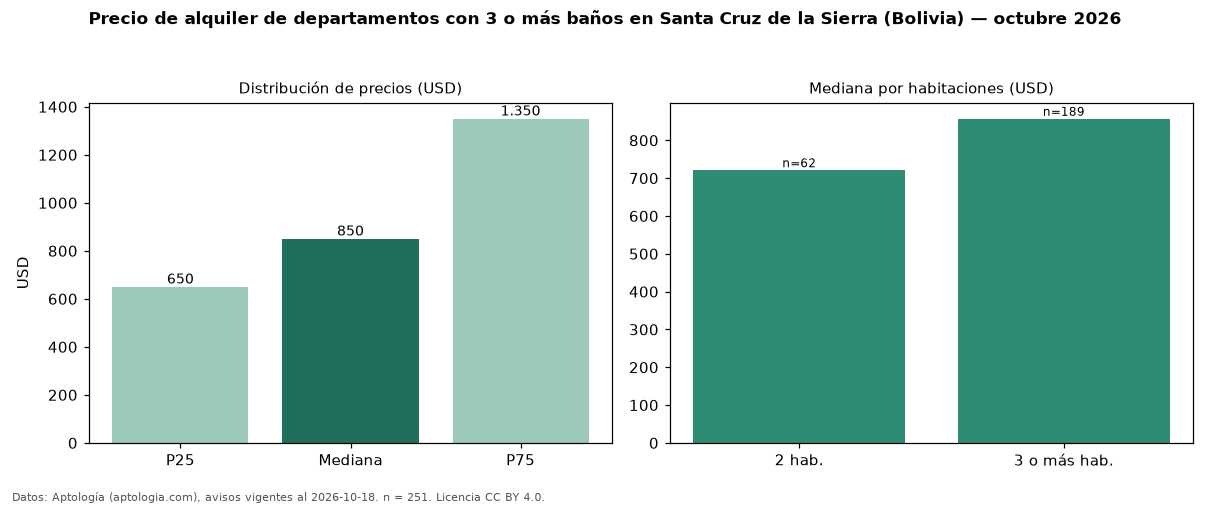

The data file committed next to this chart (first rows):
seccion, metrica, valor, moneda, n
filtro, ban3, con 3 o más baños, , 251
precio, p25, 650.0, USD, 251
precio, mediana, 850.0, USD, 251
precio, p75, 1350, USD, 251
precio, minimo, 333.0, USD, 251
precio, maximo, 3800, USD, 251
m2, mediana_precio_m2, 5.66, USD, 233
m2, area_mediana_m2, 154.0, m2, 233
admin, mediana_admin_mes, 100.0, USD, 106
banos, mediana_banos, 3.0, , 
parqueadero, pct_con_parqueadero, 100.0, %, 193
habitaciones, 2, 721.0, USD, 62
habitaciones, 3+, 857.0, USD, 189
fuente, fecha_datos, 2026-10-18, , 
fuente, atribucion, https://www.aptologia.com/bo, , 
fuente, licencia, CC BY 4.0, , 
